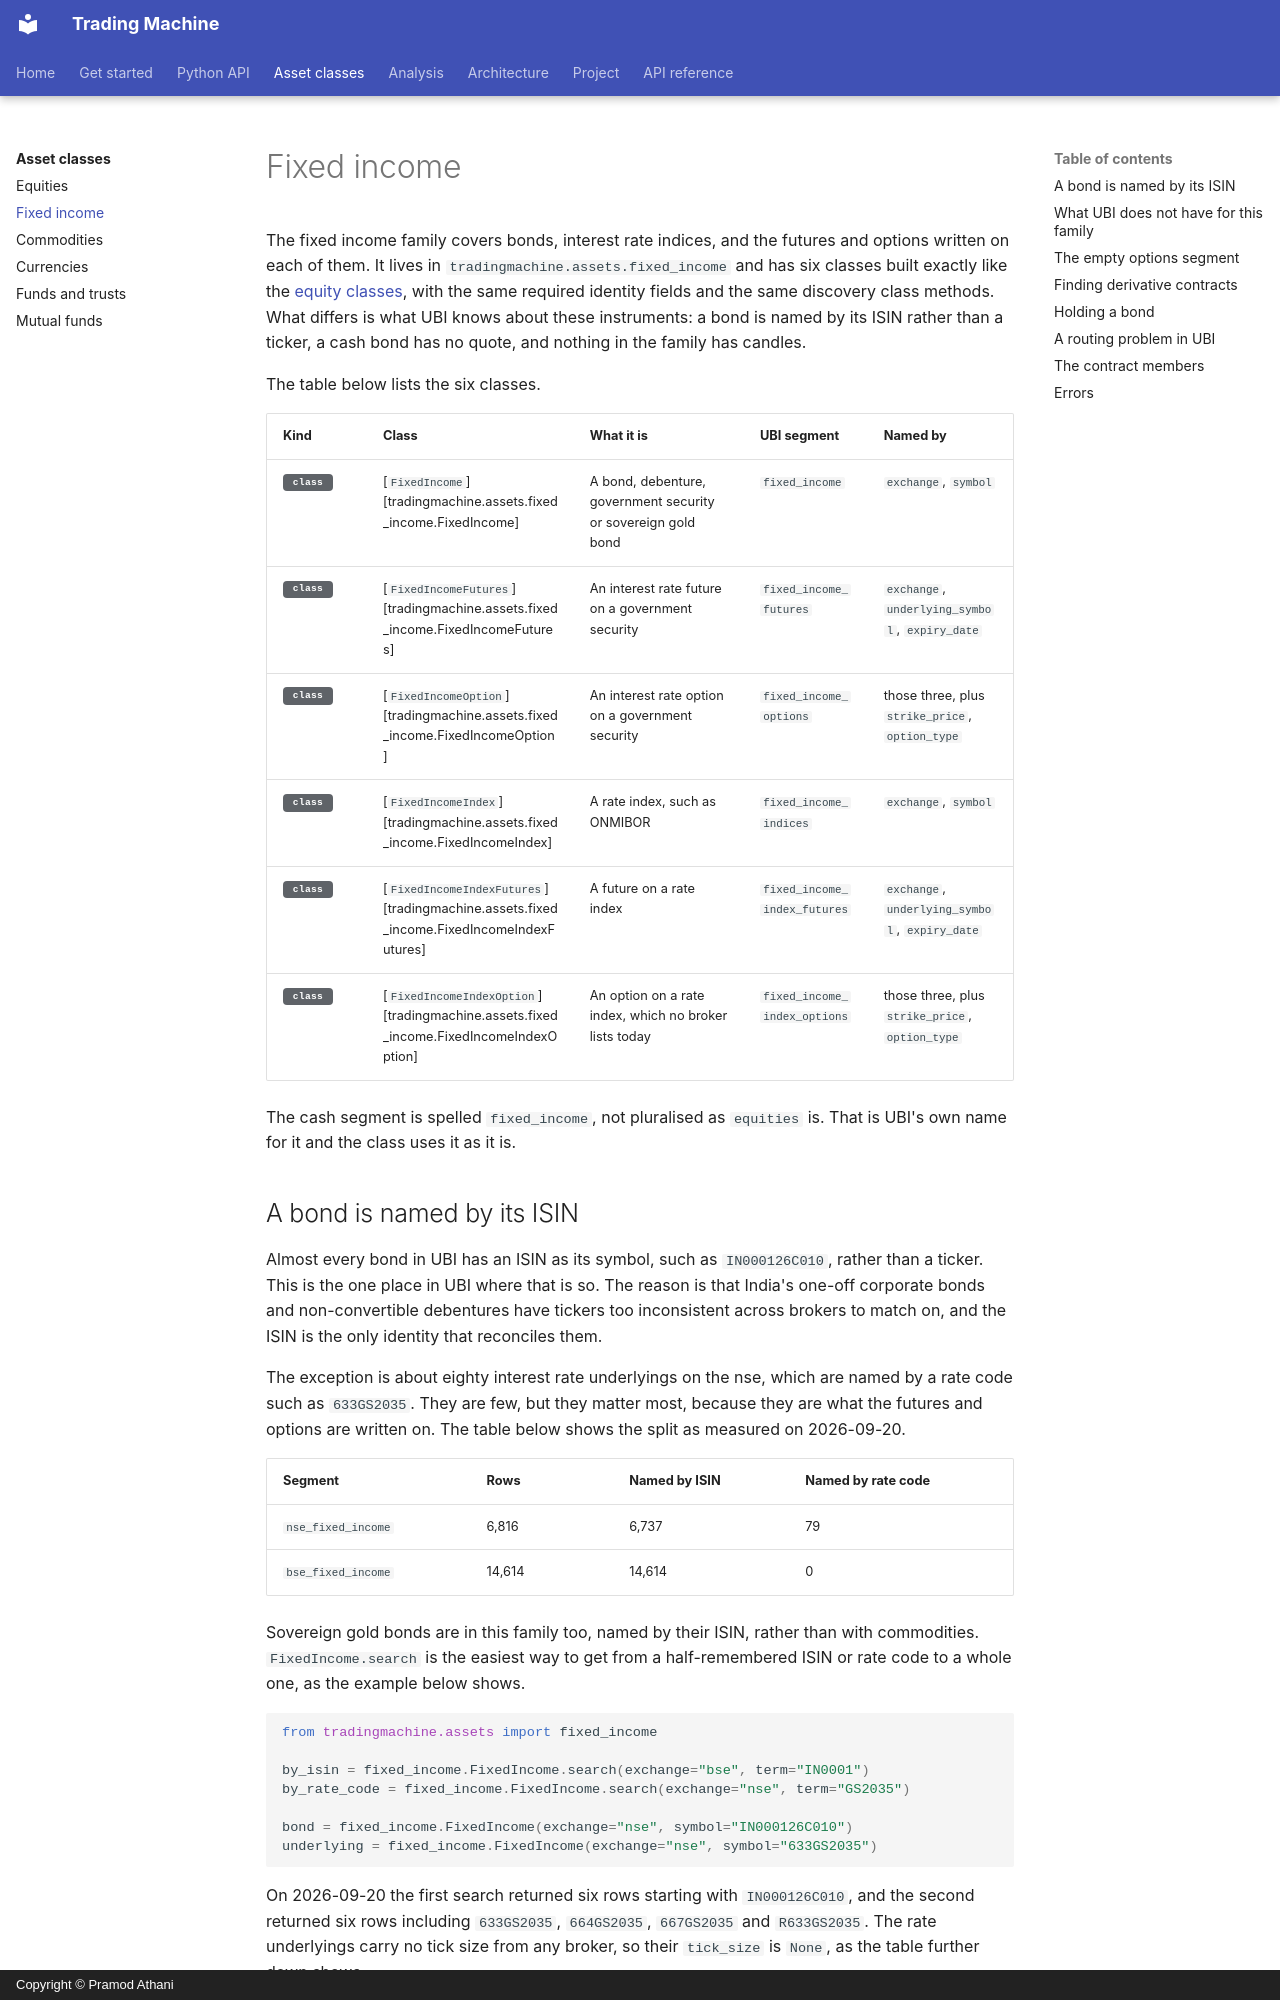

repository: pramodathani/tradingmachine · page: asset-classes/fixed-income/index.html · generator: mkdocs · copyright: Copyright © Pramod Athani

# Fixed income

The fixed income family covers bonds, interest rate indices, and the futures and options written on each of them. It lives in `tradingmachine.assets.fixed_income` and has six classes built exactly like the [equity classes](equities.md), with the same required identity fields and the same discovery class methods. What differs is what UBI knows about these instruments: a bond is named by its ISIN rather than a ticker, a cash bond has no quote, and nothing in the family has candles.

The table below lists the six classes.

| Kind | Class | What it is | UBI segment | Named by |
|---|---|---|---|---|
| <span class="member class">class</span> | [`FixedIncome`][tradingmachine.assets.fixed_income.FixedIncome] | A bond, debenture, government security or sovereign gold bond | `fixed_income` | `exchange`, `symbol` |
| <span class="member class">class</span> | [`FixedIncomeFutures`][tradingmachine.assets.fixed_income.FixedIncomeFutures] | An interest rate future on a government security | `fixed_income_futures` | `exchange`, `underlying_symbol`, `expiry_date` |
| <span class="member class">class</span> | [`FixedIncomeOption`][tradingmachine.assets.fixed_income.FixedIncomeOption] | An interest rate option on a government security | `fixed_income_options` | those three, plus `strike_price`, `option_type` |
| <span class="member class">class</span> | [`FixedIncomeIndex`][tradingmachine.assets.fixed_income.FixedIncomeIndex] | A rate index, such as ONMIBOR | `fixed_income_indices` | `exchange`, `symbol` |
| <span class="member class">class</span> | [`FixedIncomeIndexFutures`][tradingmachine.assets.fixed_income.FixedIncomeIndexFutures] | A future on a rate index | `fixed_income_index_futures` | `exchange`, `underlying_symbol`, `expiry_date` |
| <span class="member class">class</span> | [`FixedIncomeIndexOption`][tradingmachine.assets.fixed_income.FixedIncomeIndexOption] | An option on a rate index, which no broker lists today | `fixed_income_index_options` | those three, plus `strike_price`, `option_type` |

The cash segment is spelled `fixed_income`, not pluralised as `equities` is. That is UBI's own name for it and the class uses it as it is.

## A bond is named by its ISIN

Almost every bond in UBI has an ISIN as its symbol, such as `IN000126C010`, rather than a ticker. This is the one place in UBI where that is so. The reason is that India's one-off corporate bonds and non-convertible debentures have tickers too inconsistent across brokers to match on, and the ISIN is the only identity that reconciles them.

The exception is about eighty interest rate underlyings on the nse, which are named by a rate code such as `633GS2035`. They are few, but they matter most, because they are what the futures and options are written on. The table below shows the split as measured on 2026-09-20.

| Segment | Rows | Named by ISIN | Named by rate code |
|---|---|---|---|
| `nse_fixed_income` | 6,816 | 6,737 | 79 |
| `bse_fixed_income` | 14,614 | 14,614 | 0 |

Sovereign gold bonds are in this family too, named by their ISIN, rather than with commodities. `FixedIncome.search` is the easiest way to get from a half-remembered ISIN or rate code to a whole one, as the example below shows.

```python
from tradingmachine.assets import fixed_income

by_isin = fixed_income.FixedIncome.search(exchange="bse", term="IN0001")
by_rate_code = fixed_income.FixedIncome.search(exchange="nse", term="GS2035")

bond = fixed_income.FixedIncome(exchange="nse", symbol="IN000126C010")
underlying = fixed_income.FixedIncome(exchange="nse", symbol="633GS2035")
```

On 2026-09-20 the first search returned six rows starting with `IN000126C010`, and the second returned six rows including `633GS2035`, `664GS2035`, `667GS2035` and `R633GS2035`. The rate underlyings carry no tick size from any broker, so their `tick_size` is `None`, as the table further down shows.
